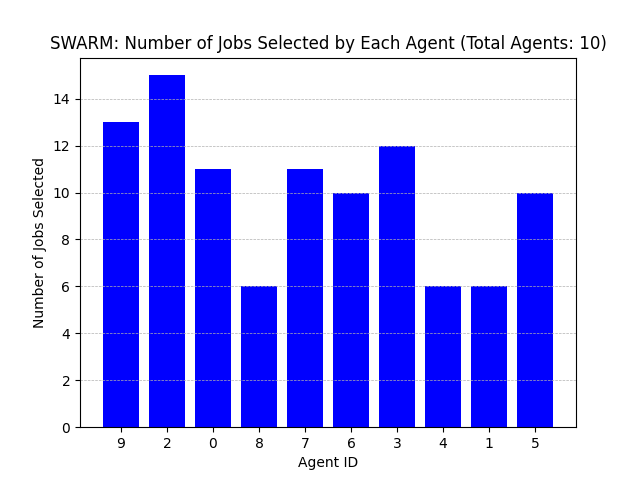

The file beside this chart, header and first rows:
Agent ID, Number of Jobs Selected
9, 13
2, 15
0, 11
8, 6
7, 11
6, 10
3, 12
4, 6
1, 6
5, 10
